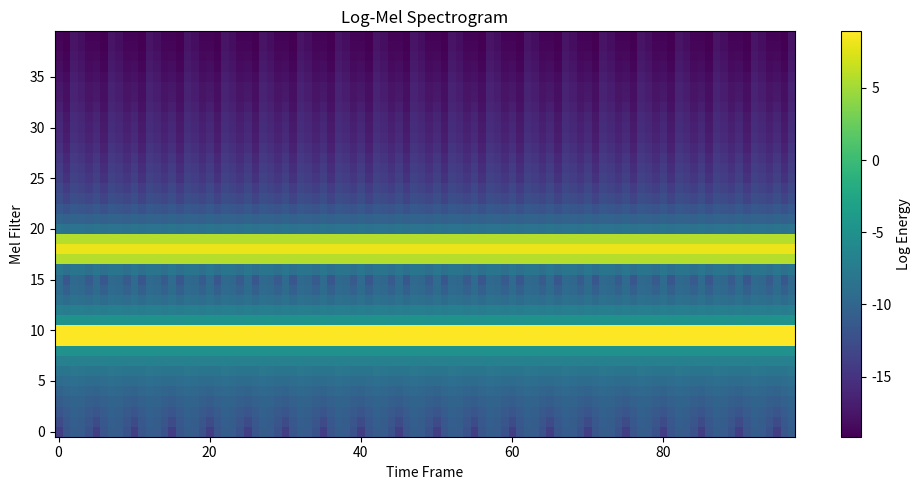

Recreate this plot in Python. (Note: this script raises an exception after producing the figure.)
import numpy as np
import matplotlib.pyplot as plt


FS = 16000
DURATION = 1.0

FRAME_LENGTH = 400
HOP_LENGTH = 160

N_MELS = 40
N_MFCC = 13

F_MIN = 20
F_MAX = 4000


def hz_to_mel(freq):
    return 2595 * np.log10(1 + freq / 700.0)


def mel_to_hz(mel):
    return 700 * (10 ** (mel / 2595.0) - 1)


def build_mel_filterbank(
    n_fft,
    n_mels,
    f_min,
    f_max,
    sample_rate,
):
    mel_min = hz_to_mel(f_min)
    mel_max = hz_to_mel(f_max)

    mel_points = np.linspace(
        mel_min,
        mel_max,
        n_mels + 2
    )

    hz_points = mel_to_hz(mel_points)

    bin_points = np.floor(
        (n_fft + 1)
        * hz_points
        / sample_rate
    ).astype(int)

    filters = np.zeros(
        (n_mels, n_fft // 2 + 1)
    )

    for m in range(1, n_mels + 1):

        left = bin_points[m - 1]
        center = bin_points[m]
        right = bin_points[m + 1]

        for k in range(left, center):
            if center > left:
                filters[m - 1, k] = (
                    (k - left)
                    / (center - left)
                )

        for k in range(center, right):
            if right > center:
                filters[m - 1, k] = (
                    (right - k)
                    / (right - center)
                )

    return filters


# --------------------------------------------------
# Generate synthetic signal
# --------------------------------------------------

t = np.arange(
    0,
    DURATION,
    1 / FS
)

signal = (
    np.sin(2 * np.pi * 440 * t)
    + 0.5 * np.sin(2 * np.pi * 1000 * t)
)


# --------------------------------------------------
# STFT
# --------------------------------------------------

window = np.hanning(FRAME_LENGTH)

frames = []

for start in range(
    0,
    len(signal) - FRAME_LENGTH + 1,
    HOP_LENGTH,
):

    frame = signal[
        start:start + FRAME_LENGTH
    ]

    frame = frame * window

    spectrum = np.fft.rfft(frame)

    # Power spectrum
    power = np.abs(spectrum) ** 2

    frames.append(power)


power_spectrogram = np.array(frames).T


# --------------------------------------------------
# Mel filter bank
# --------------------------------------------------

mel_filters = build_mel_filterbank(
    FRAME_LENGTH,
    N_MELS,
    F_MIN,
    F_MAX,
    FS,
)


# --------------------------------------------------
# Apply Mel filters
# --------------------------------------------------

mel_spectrogram = (
    mel_filters @ power_spectrogram
)


# Avoid log(0)
EPSILON = 1e-10

log_mel = np.log(
    mel_spectrogram + EPSILON
)


# --------------------------------------------------
# DCT
# --------------------------------------------------

num_mel = log_mel.shape[0]

n = np.arange(num_mel)

dct_basis = np.zeros(
    (N_MFCC, num_mel)
)

for k in range(N_MFCC):

    dct_basis[k, :] = np.cos(
        np.pi
        * k
        * (2 * n + 1)
        / (2 * num_mel)
    )


mfcc = dct_basis @ log_mel


# --------------------------------------------------
# Plot log-Mel spectrogram
# --------------------------------------------------

plt.figure(figsize=(10, 5))

plt.imshow(
    log_mel,
    origin="lower",
    aspect="auto",
)

plt.xlabel("Time Frame")
plt.ylabel("Mel Filter")
plt.title("Log-Mel Spectrogram")

plt.colorbar(
    label="Log Energy"
)

plt.tight_layout()

plt.savefig(
    "experiments/log_mel.png",
    dpi=150,
)


# --------------------------------------------------
# Plot MFCC
# --------------------------------------------------

plt.figure(figsize=(10, 5))

plt.imshow(
    mfcc,
    origin="lower",
    aspect="auto",
)

plt.xlabel("Time Frame")
plt.ylabel("MFCC Coefficient")
plt.title("MFCC Representation")

plt.colorbar(
    label="Coefficient"
)

plt.tight_layout()

plt.savefig(
    "experiments/mfcc.png",
    dpi=150,
)


print("Input samples:", len(signal))
print("Mel features:", mel_spectrogram.shape)
print("Log-Mel shape:", log_mel.shape)
print("MFCC shape:", mfcc.shape)
print("Number of MFCC coefficients:", N_MFCC)

print("Saved:")
print("  experiments/log_mel.png")
print("  experiments/mfcc.png")
